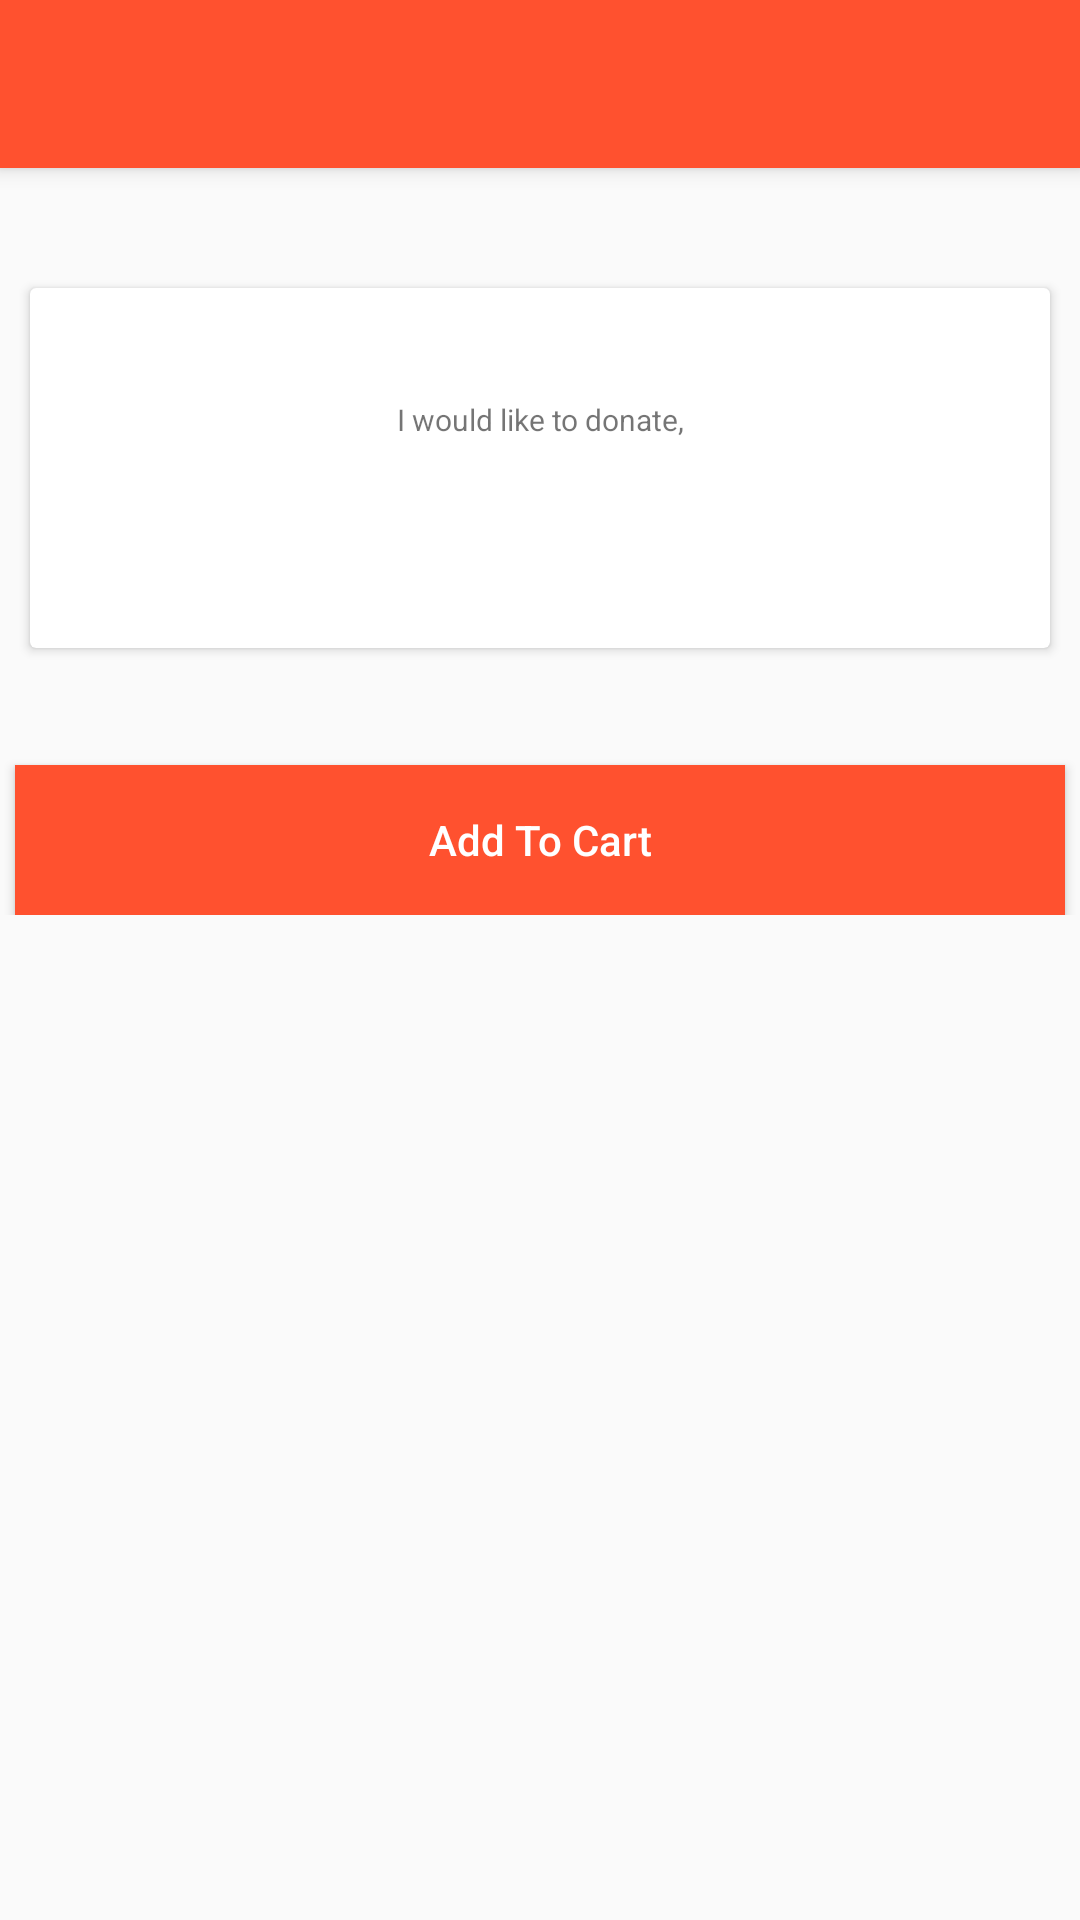

The Android layout XML behind this screen, and the referenced resources:
<!-- AndroidManifest.xml: application theme Theme.AppCompat.Light.NoActionBar -->
<!-- res/layout/activity_pay_for_event.xml -->
<?xml version="1.0" encoding="utf-8"?>
<RelativeLayout xmlns:android="http://schemas.android.com/apk/res/android"
    xmlns:tools="http://schemas.android.com/tools"
    android:layout_width="match_parent"
    android:layout_height="match_parent"
    xmlns:app="http://schemas.android.com/apk/res-auto"
    tools:context="divine.calcify.activities.PayForEventActivity">
    <android.support.v7.widget.Toolbar
        android:id="@+id/pfe_toolbar"
        android:minHeight="?attr/actionBarSize"
        android:layout_width="match_parent"
        android:layout_height="wrap_content"
        android:elevation="4dp"
        android:theme="@style/ToolbarColoredBackArrow"
        app:titleTextColor="@android:color/white"
        android:background="@color/colorPrimary">
    </android.support.v7.widget.Toolbar>

<LinearLayout
    android:layout_marginTop="30dp"
    android:layout_below="@+id/pfe_toolbar"
    android:orientation="vertical"
    android:layout_width="match_parent"
    android:layout_height="wrap_content">
    <android.support.v7.widget.CardView
        android:layout_margin="10dp"
        android:layout_width="match_parent"
        android:layout_height="120dp">
        <LinearLayout
            android:paddingTop="10dp"
            android:orientation="vertical"
            android:layout_width="match_parent"
            android:layout_height="wrap_content">
            <LinearLayout
                android:gravity="center"
                android:layout_marginLeft="5dp"
                android:layout_marginRight="5dp"
                android:orientation="horizontal"
                android:layout_width="match_parent"
                android:layout_height="wrap_content">
                <TextView
                    android:gravity="center"
                    android:id="@+id/pfe_amount_text"
                    android:textSize="20dp"
                    android:layout_width="wrap_content"
                    android:layout_height="wrap_content" />
                
            </LinearLayout>
            <LinearLayout
                android:orientation="vertical"
                android:layout_width="match_parent"
                android:layout_height="wrap_content">
                <TextView
                    android:id="@+id/pfe_donate_oath_text"
                    android:textSize="10dp"
                    android:gravity="center"
                    android:text="@string/pfe_donate_oath"
                    android:layout_width="match_parent"
                    android:layout_height="wrap_content" />
                <TextView
                    android:id="@+id/pfe_temple_name"
                    android:gravity="center"
                    android:textSize="25dp"
                    android:layout_width="match_parent"
                    android:layout_height="wrap_content" />
                <TextView
                    android:id="@+id/pfe_location_name"
                    android:gravity="center"
                    android:layout_width="match_parent"
                    android:layout_height="wrap_content" />
            </LinearLayout>
        </LinearLayout>
    </android.support.v7.widget.CardView>
    <TextView
        android:layout_marginLeft="10dp"
        android:id="@+id/pfe_donate_quote"
        android:layout_width="match_parent"
        android:layout_height="wrap_content" />
    <Button
        android:layout_marginTop="10dp"
        android:layout_marginLeft="5dp"
        android:layout_marginRight="5dp"
        android:textAllCaps="false"
        android:textColor="@color/white"
        android:id="@+id/pfe_pay_now_button"
        android:text="@string/pfe_add_to_cart_event_text"
        android:layout_width="match_parent"
        android:background="@color/colorPrimary"
        android:layout_height="50dp" />
</LinearLayout>
</RelativeLayout>
<!-- resources referenced by this layout -->
<resources>
  <color name="colorPrimary">#ff512f</color>
  <color name="white">#FFFFFF</color>
  <string name="pfe_add_to_cart_event_text">Add To Cart</string>
  <string name="pfe_donate_oath">I would like to donate,</string>
  <style name="ToolbarColoredBackArrow" parent="AppTheme">
          <item name="android:textColorSecondary">@color/white</item>
      </style>
  <style name="AppTheme" parent="Theme.AppCompat.Light.DarkActionBar">
          
          <item name="colorPrimary">@color/colorPrimary</item>
          <item name="colorPrimaryDark">@color/colorPrimaryDark</item>
          <item name="colorAccent">@color/colorAccent</item>
      </style>
  <color name="colorPrimaryDark">#ea4526</color>
  <color name="colorAccent">#ff751a</color>
</resources>
